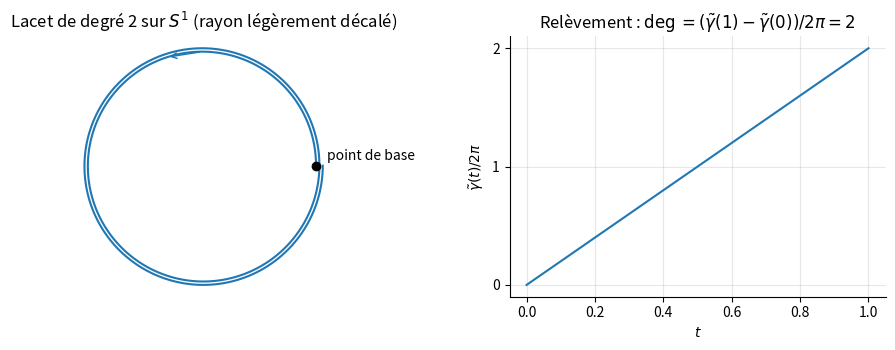
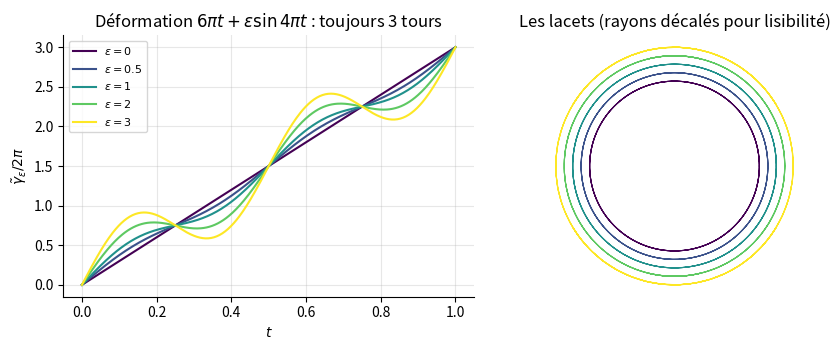
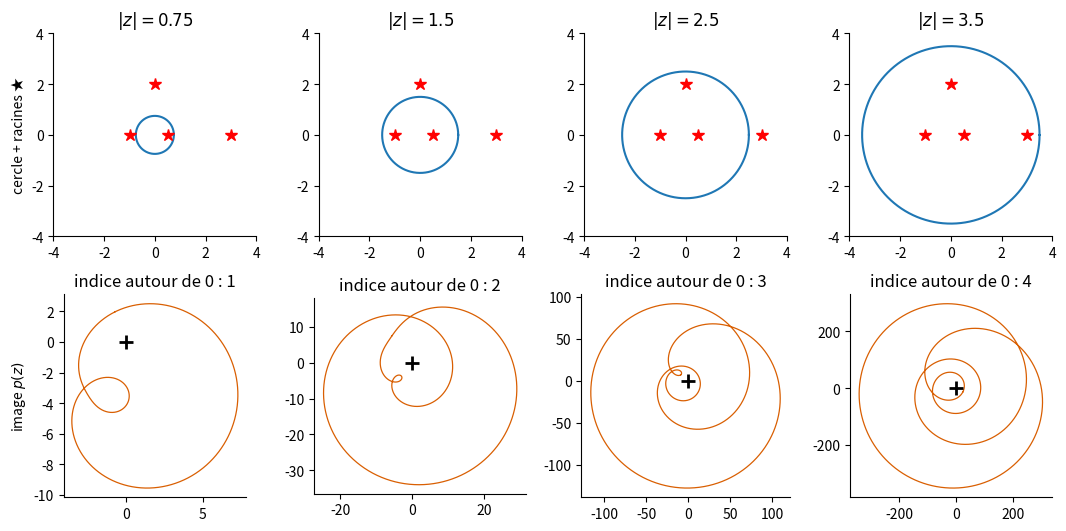
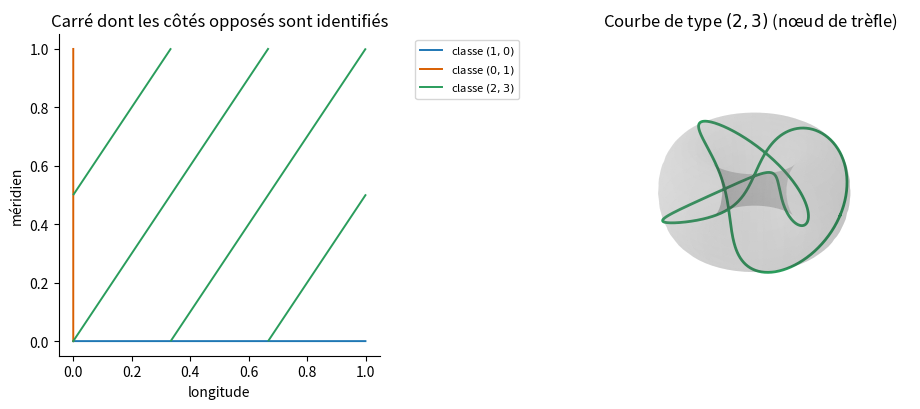
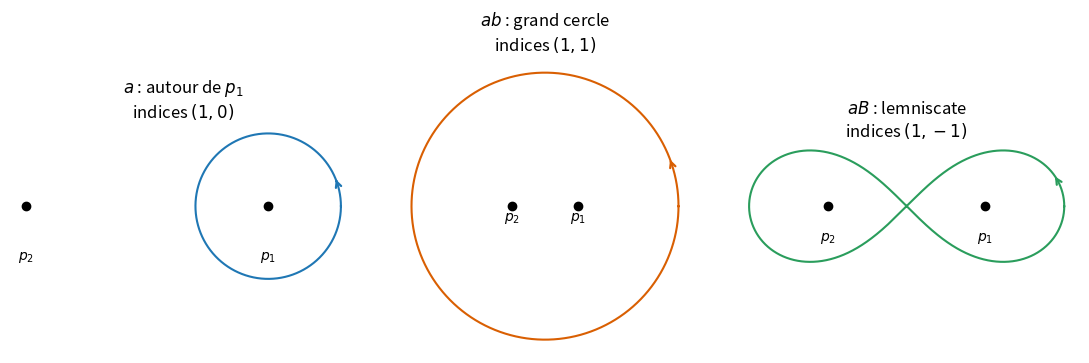
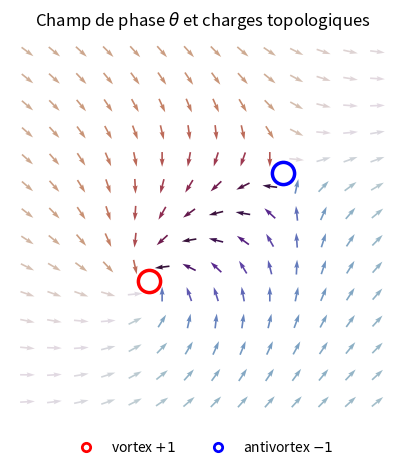
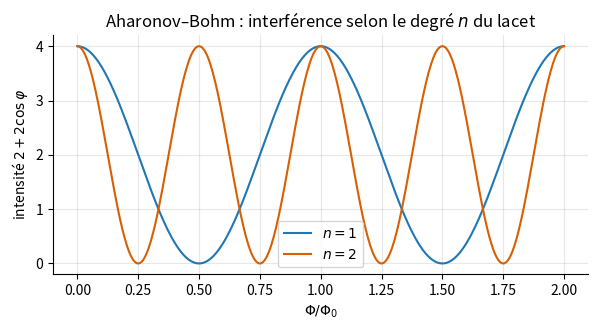
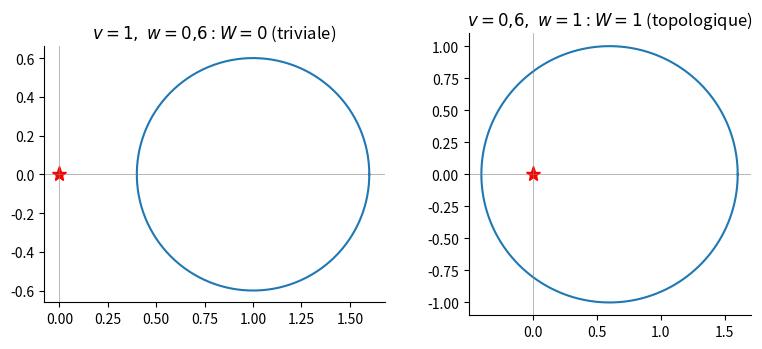
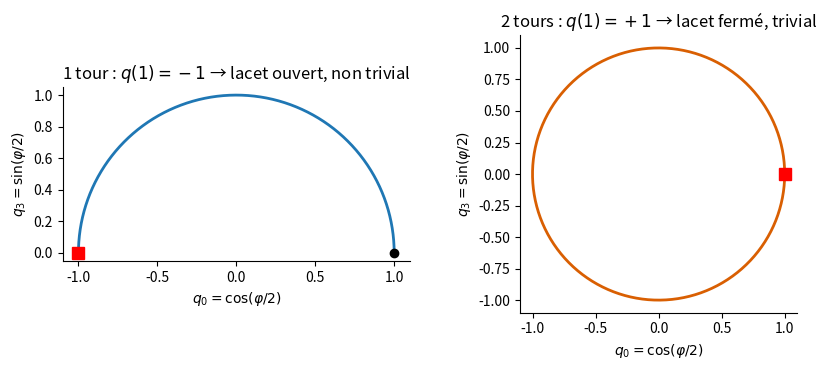
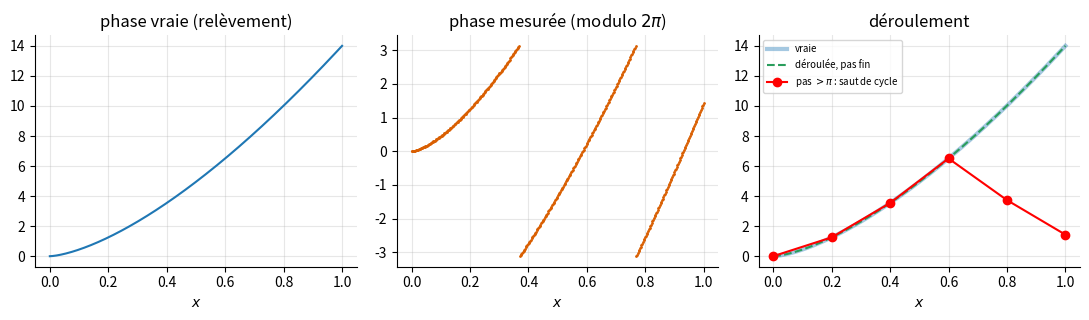

Source code (Python) for these figures, in order:
"""Génère les figures de COURS.md (python3 make_figures.py)."""
import numpy as np, matplotlib
matplotlib.use("Agg")
import matplotlib.pyplot as plt
from matplotlib.patches import FancyArrowPatch

plt.rcParams.update({"font.size": 10, "axes.spines.top": False, "axes.spines.right": False,
                     "figure.dpi": 100, "savefig.dpi": 160, "savefig.bbox": "tight"})
C = ["#1f77b4", "#d95f02", "#2a9d5c", "#7b3fa0"]
pi = np.pi

def save(name): plt.savefig(f"{name}.png"); plt.close()

def wind(z, c=0):
    w = z - c
    return int(round(np.sum(np.angle(np.roll(w, -1) / w)) / (2 * pi)))

# 1. Relèvement : boucle de degré 2 sur S^1 et son relèvement
t = np.linspace(0, 1, 400)
fig, ax = plt.subplots(1, 2, figsize=(9, 3.6))
th = 2 * pi * 2 * t
r = 1 + 0.06 * t
ax[0].plot(np.cos(th) * r, np.sin(th) * r, color=C[0])
ax[0].annotate("", xy=(np.cos(th[60]) * r[60], np.sin(th[60]) * r[60]), xytext=(np.cos(th[50]) * r[50], np.sin(th[50]) * r[50]),
               arrowprops=dict(arrowstyle="->", color=C[0]))
ax[0].plot([1], [0], "ko"); ax[0].text(1.1, 0.05, "point de base")
ax[0].set_aspect("equal"); ax[0].set_title("Lacet de degré 2 sur $S^1$ (rayon légèrement décalé)")
ax[0].axis("off")
ax[1].plot(t, th / (2 * pi), color=C[0])
ax[1].set_yticks([0, 1, 2]); ax[1].grid(alpha=.3)
ax[1].set_xlabel("$t$"); ax[1].set_ylabel(r"$\tilde\gamma(t)/2\pi$")
ax[1].set_title(r"Relèvement : $\deg=(\tilde\gamma(1)-\tilde\gamma(0))/2\pi=2$")
plt.tight_layout(); save("fig01_relevement")

# 2. Invariance par homotopie
fig, ax = plt.subplots(1, 2, figsize=(9, 3.6))
for k, eps in enumerate([0, 0.5, 1, 2, 3]):
    th = 6 * pi * t + eps * np.sin(4 * pi * t)
    ax[0].plot(t, th / (2 * pi), label=f"$\\varepsilon={eps}$", color=plt.cm.viridis(k / 4))
    ax[1].plot(np.cos(th) * (1 + .1 * k), np.sin(th) * (1 + .1 * k), color=plt.cm.viridis(k / 4), lw=.8)
ax[0].legend(fontsize=8); ax[0].set_xlabel("$t$"); ax[0].set_ylabel(r"$\tilde\gamma_\varepsilon/2\pi$"); ax[0].grid(alpha=.3)
ax[0].set_title("Déformation $6\\pi t+\\varepsilon\\sin 4\\pi t$ : toujours 3 tours")
ax[1].set_aspect("equal"); ax[1].axis("off"); ax[1].set_title("Les lacets (rayons décalés pour lisibilité)")
plt.tight_layout(); save("fig02_homotopie")

# 3. Principe de l'argument
roots = np.array([0.5, -1, 2j, 3])
p = lambda z: (z - 0.5) * (z + 1) * (z - 2j) * (z - 3)
fig, ax = plt.subplots(2, 4, figsize=(11, 5.4))
for j, R in enumerate([0.75, 1.5, 2.5, 3.5]):
    z = R * np.exp(2j * pi * np.linspace(0, 1, 4000, endpoint=False))
    ax[0, j].plot(z.real, z.imag, color=C[0]); ax[0, j].plot(roots.real, roots.imag, "r*", ms=9)
    ax[0, j].set_xlim(-4, 4); ax[0, j].set_ylim(-4, 4); ax[0, j].set_aspect("equal"); ax[0, j].set_title(f"$|z|={R}$")
    w = p(z); ax[1, j].plot(w.real, w.imag, color=C[1], lw=.9); ax[1, j].plot(0, 0, "k+", ms=10, mew=2)
    ax[1, j].set_aspect("equal"); ax[1, j].set_title(f"indice autour de 0 : {wind(w)}")
ax[0, 0].set_ylabel("cercle + racines ★"); ax[1, 0].set_ylabel("image $p(z)$")
plt.tight_layout(); save("fig03_argument")

# 4. Tore : carré identifié + courbes (p,q) en 3D
fig = plt.figure(figsize=(10, 4.2))
a = fig.add_subplot(1, 2, 1)
for (pp, qq), c in zip([(1, 0), (0, 1), (2, 3)], C):
    s = np.linspace(0, 1, 2000)
    x, y = (pp * s) % 1, (qq * s) % 1
    x[np.r_[False, np.abs(np.diff(x)) > .5]] = np.nan; y[np.r_[False, np.abs(np.diff(y)) > .5]] = np.nan
    a.plot(x, y, color=c, label=f"classe $({pp},{qq})$", lw=1.4)
a.set_aspect("equal"); a.legend(fontsize=8, loc="upper right", bbox_to_anchor=(1.45, 1)); a.set_title("Carré dont les côtés opposés sont identifiés")
a.set_xlabel("longitude"); a.set_ylabel("méridien")
b = fig.add_subplot(1, 2, 2, projection="3d")
u, v = np.meshgrid(np.linspace(0, 2 * pi, 60), np.linspace(0, 2 * pi, 30))
R0, r0 = 2, 1
b.plot_surface((R0 + r0 * np.cos(v)) * np.cos(u), (R0 + r0 * np.cos(v)) * np.sin(u), r0 * np.sin(v), alpha=.15, color="gray", linewidth=0)
s = np.linspace(0, 2 * pi, 600)
b.plot((R0 + 1.02 * np.cos(3 * s)) * np.cos(2 * s), (R0 + 1.02 * np.cos(3 * s)) * np.sin(2 * s), 1.02 * np.sin(3 * s), color=C[2], lw=2)
b.set_title("Courbe de type $(2,3)$ (nœud de trèfle)"); b.set_axis_off(); b.set_box_aspect((1, 1, .5))
plt.tight_layout(); save("fig04_tore")

# 5. Plan privé de deux points
p1, p2 = 0.5, -0.5
tt = np.linspace(0, 2 * pi, 4000, endpoint=False)
curves = [("$a$ : autour de $p_1$", p1 + .3 * np.exp(1j * tt)), ("$ab$ : grand cercle", 2 * np.exp(1j * tt)),
          ("$aB$ : lemniscate", (np.cos(tt) + 1j * np.sin(tt) * np.cos(tt)) / (1 + np.sin(tt) ** 2))]
fig, ax = plt.subplots(1, 3, figsize=(11, 3.6))
for k, (nm, z) in enumerate(curves):
    ax[k].plot(z.real, z.imag, color=C[k]); ax[k].plot([p1, p2], [0, 0], "ko", ms=6)
    ax[k].text(p1, -.22, "$p_1$", ha="center"); ax[k].text(p2, -.22, "$p_2$", ha="center")
    i = 200 if k != 2 else 100
    ax[k].annotate("", xy=(z[i + 40].real, z[i + 40].imag), xytext=(z[i].real, z[i].imag), arrowprops=dict(arrowstyle="->", color=C[k], lw=1.6))
    ax[k].set_aspect("equal"); ax[k].axis("off")
    ax[k].set_title(f"{nm}\nindices $({wind(z, p1)},{wind(z, p2)})$")
plt.tight_layout(); save("fig05_plan_perce")

# 6. Vortex / antivortex
N = 14; v, av = 4.5 + 4.5j, 9.5 + 8.5j
X, Y = np.meshgrid(np.arange(N), np.arange(N), indexing="ij"); Z = X + 1j * Y
th = np.angle(Z - v) - np.angle(Z - av)
wr = lambda a: (a + pi) % (2 * pi) - pi
fig, ax = plt.subplots(figsize=(5.4, 5))
ax.quiver(X, Y, np.cos(th), np.sin(th), th % (2 * pi), cmap="twilight", pivot="mid", scale=26)
for i in range(N - 1):
    for j in range(N - 1):
        q = int(round((wr(th[i + 1, j] - th[i, j]) + wr(th[i + 1, j + 1] - th[i + 1, j]) + wr(th[i, j + 1] - th[i + 1, j + 1]) + wr(th[i, j] - th[i, j + 1])) / (2 * pi)))
        if q: ax.plot(i + .5, j + .5, "o", ms=16, mfc="none", mec="red" if q > 0 else "blue", mew=2.5)
ax.plot([], [], "o", mfc="none", mec="red", mew=2, label="vortex $+1$"); ax.plot([], [], "o", mfc="none", mec="blue", mew=2, label="antivortex $-1$")
ax.legend(loc="upper center", bbox_to_anchor=(.5, -.02), ncol=2, frameon=False)
ax.set_aspect("equal"); ax.set_title("Champ de phase $\\theta$ et charges topologiques"); ax.axis("off")
save("fig06_vortex")

# 7. Aharonov-Bohm
f = np.linspace(0, 2, 400)
fig, ax = plt.subplots(figsize=(6.2, 3.4))
for n, c in zip([1, 2], C): ax.plot(f, 2 + 2 * np.cos(2 * pi * n * f), color=c, label=f"$n={n}$")
ax.set_xlabel("$\\Phi/\\Phi_0$"); ax.set_ylabel("intensité $2+2\\cos\\varphi$"); ax.grid(alpha=.3); ax.legend()
ax.set_title("Aharonov–Bohm : interférence selon le degré $n$ du lacet")
plt.tight_layout(); save("fig07_aharonov_bohm")

# 8. SSH
k = np.linspace(0, 2 * pi, 500)
fig, ax = plt.subplots(1, 2, figsize=(8, 3.6))
for a_, (vv, ww, nm) in zip(ax, [(1, .6, "$v=1,\\ w=0{,}6$ : $W=0$ (triviale)"), (.6, 1, "$v=0{,}6,\\ w=1$ : $W=1$ (topologique)")]):
    h = vv + ww * np.exp(1j * k); a_.plot(h.real, h.imag, color=C[0]); a_.plot(0, 0, "r*", ms=11)
    a_.set_aspect("equal"); a_.set_title(nm); a_.axhline(0, c="gray", lw=.4); a_.axvline(0, c="gray", lw=.4)
plt.tight_layout(); save("fig08_ssh")

# 9. SU(2) -> SO(3)
fig, ax = plt.subplots(1, 2, figsize=(8.6, 3.8))
for a_, kk in zip(ax, [1, 2]):
    s = np.linspace(0, kk * pi, 400); a_.plot(np.cos(s), np.sin(s), color=C[kk - 1], lw=2)
    a_.plot([1], [0], "ko"); a_.plot([np.cos(kk * pi)], [np.sin(kk * pi)], "s", color="red", ms=8)
    a_.set_aspect("equal"); a_.set_xlabel("$q_0=\\cos(\\varphi/2)$"); a_.set_ylabel("$q_3=\\sin(\\varphi/2)$")
    a_.set_title(f"{kk} tour{'s' if kk > 1 else ''} : $q(1)={int(round(np.cos(kk*pi))):+d}$ → " + ("lacet ouvert, non trivial" if kk == 1 else "lacet fermé, trivial"))
plt.tight_layout(); save("fig09_so3")

# 10. Déroulement de phase et saut de cycle
x = np.linspace(0, 1, 400); true = 14 * x ** 1.5
fig, ax = plt.subplots(1, 3, figsize=(11, 3.3))
ax[0].plot(x, true, color=C[0]); ax[0].set_title("phase vraie (relèvement)")
ax[1].plot(x, (true + pi) % (2 * pi) - pi, ".", ms=2, color=C[1]); ax[1].set_title("phase mesurée (modulo $2\\pi$)")
xs = np.linspace(0, 1, 400); w = (true + pi) % (2 * pi) - pi
un = np.cumsum(np.r_[w[0], wr(np.diff(w))]); ax[2].plot(x, true, color=C[0], label="vraie", lw=3, alpha=.4); ax[2].plot(x, un, "--", color=C[2], label="déroulée, pas fin")
xc = np.linspace(0, 1, 6); wc = ((14 * xc ** 1.5) + pi) % (2 * pi) - pi
unc = np.cumsum(np.r_[wc[0], wr(np.diff(wc))]); ax[2].plot(xc, unc, "o-", color="red", label="pas $>\\pi$ : saut de cycle")
ax[2].legend(fontsize=7); ax[2].set_title("déroulement")
for a_ in ax: a_.set_xlabel("$x$"); a_.grid(alpha=.3)
plt.tight_layout(); save("fig10_deroulement")
print("ok")
